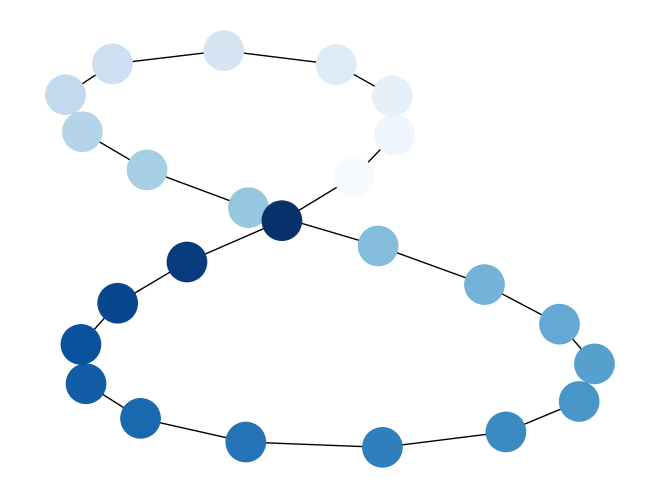

Here is the Python script that generated this plot:
"""
=============
Node Colormap
=============

Draw a graph with matplotlib, color by degree.
"""

import matplotlib.pyplot as plt
import networkx as nx

gra = nx.cycle_graph(24)
pos = nx.spring_layout(gra, iterations=200)
nx.draw(gra, pos, node_color=range(24), node_size=800, cmap=plt.cm.Blues)
plt.show()
